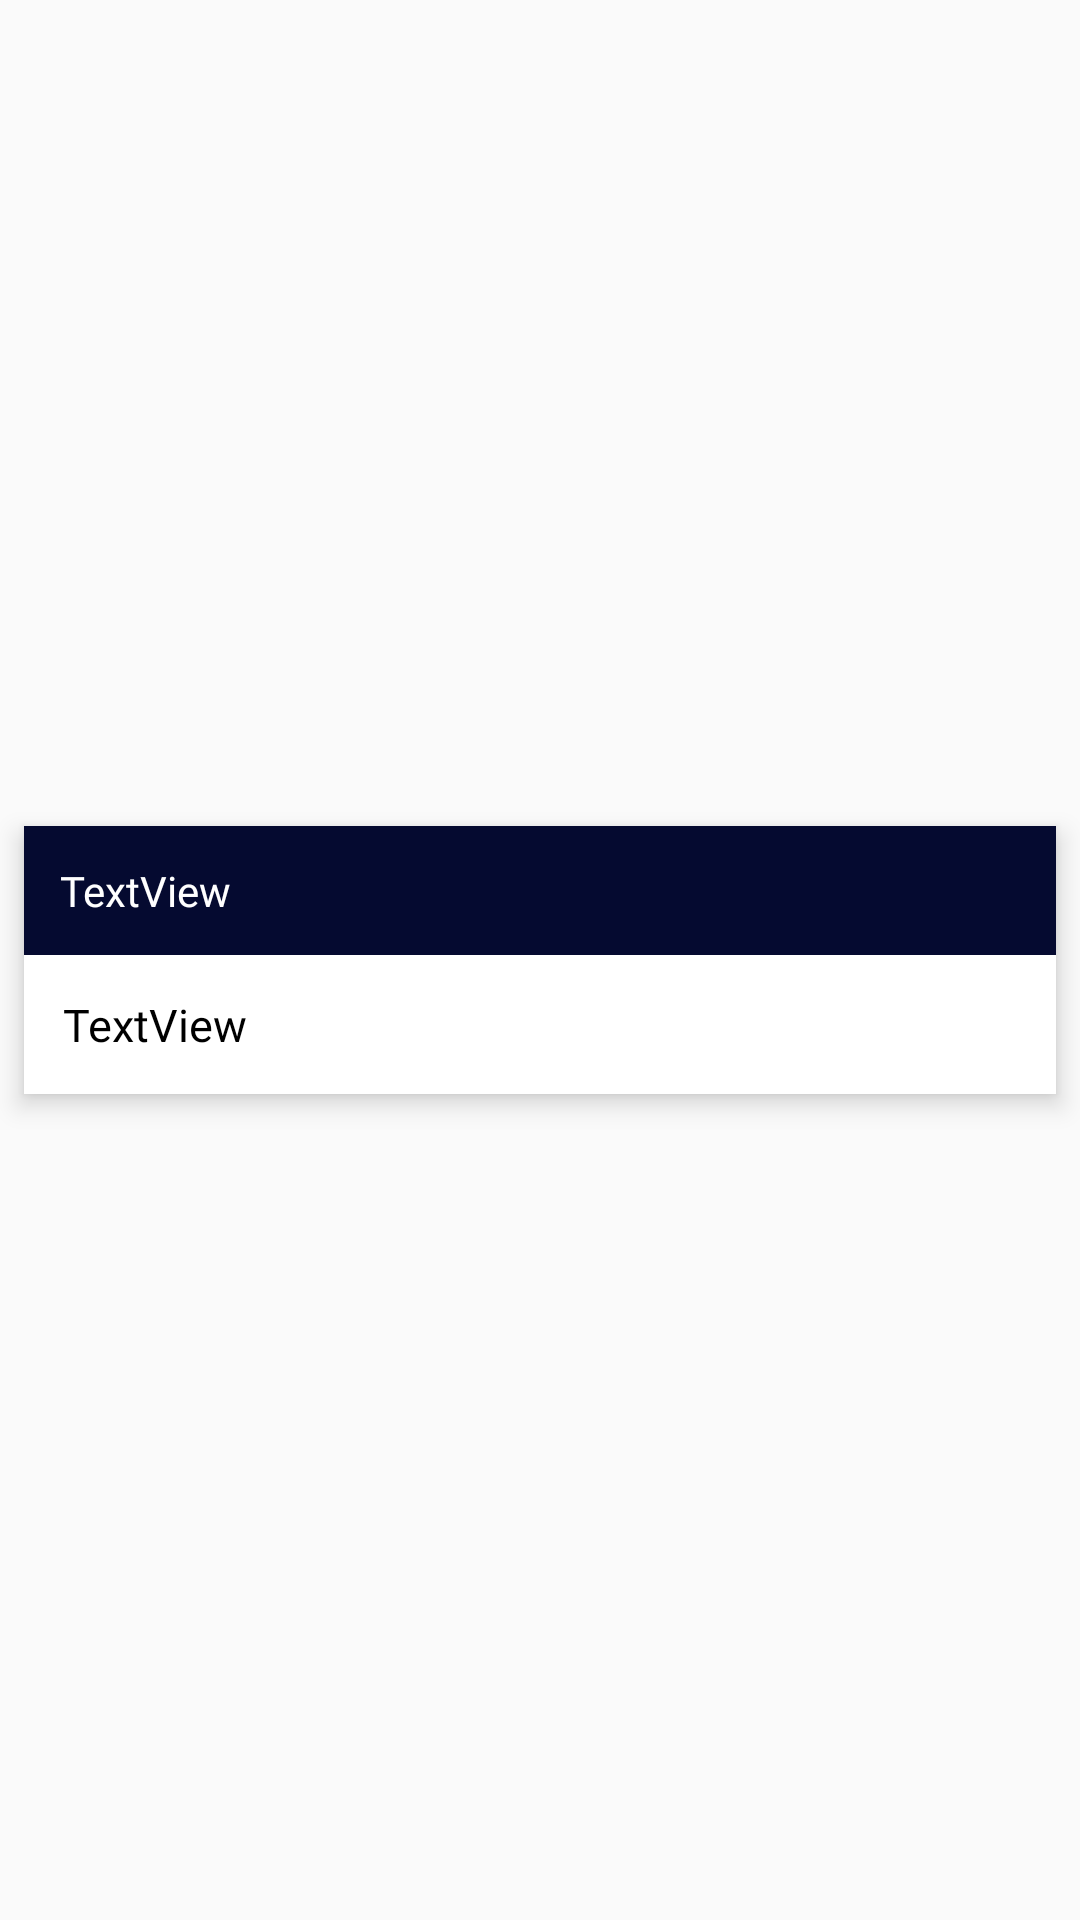

Produce the Android XML layout that renders to this screen, including the resource entries it uses.
<!-- AndroidManifest.xml: application theme AppTheme -->
<!-- res/layout/note_view_layout.xml -->
<?xml version="1.0" encoding="utf-8"?>
<androidx.constraintlayout.widget.ConstraintLayout xmlns:android="http://schemas.android.com/apk/res/android"
    xmlns:app="http://schemas.android.com/apk/res-auto"
    xmlns:tools="http://schemas.android.com/tools"
    android:layout_width="match_parent"
    android:layout_height="wrap_content"
    android:background="@android:color/transparent"
    android:orientation="vertical">


    <androidx.cardview.widget.CardView
        android:id="@+id/noteCard"
        android:layout_width="match_parent"
        android:layout_height="wrap_content"
        android:layout_marginStart="8dp"
        android:layout_marginTop="8dp"
        android:layout_marginEnd="8dp"
        android:layout_marginBottom="8dp"
        app:cardBackgroundColor="#1F80E6"
        app:cardCornerRadius="0dp"
        app:cardElevation="5dp"
        app:contentPadding="0dp"
        app:layout_constraintBottom_toBottomOf="parent"
        app:layout_constraintEnd_toEndOf="parent"
        app:layout_constraintStart_toStartOf="parent"
        app:layout_constraintTop_toTopOf="parent">


        <androidx.constraintlayout.widget.ConstraintLayout
            android:layout_width="match_parent"
            android:layout_height="wrap_content"
            android:background="@android:color/white">

            <androidx.cardview.widget.CardView
                android:id="@+id/cardView"
                android:layout_width="0dp"
                android:layout_height="wrap_content"
                android:orientation="horizontal"
                app:cardBackgroundColor="@color/colorPrimary"
                app:cardCornerRadius="0dp"
                app:cardElevation="0dp"
                app:contentPadding="10dp"
                app:layout_constraintBottom_toBottomOf="parent"
                app:layout_constraintEnd_toEndOf="parent"
                app:layout_constraintStart_toStartOf="parent"
                app:layout_constraintTop_toTopOf="parent"
                app:layout_constraintVertical_bias="0.0">

                <androidx.constraintlayout.widget.ConstraintLayout
                    android:layout_width="match_parent"
                    android:layout_height="wrap_content">

                    <ImageView
                        android:id="@+id/menuIcon"
                        android:layout_width="wrap_content"
                        android:layout_height="wrap_content"
                        app:layout_constraintBottom_toBottomOf="parent"
                        app:layout_constraintEnd_toEndOf="parent"
                        app:layout_constraintTop_toTopOf="parent"
                        app:srcCompat="@drawable/ic_more_vert_black_24dp" />

                    <TextView
                        android:id="@+id/titles"
                        android:layout_width="0dp"
                        android:layout_height="wrap_content"
                        android:fontFamily="@font/belgrano"
                        android:padding="2dp"
                        android:text="TextView"
                        android:textAlignment="viewStart"
                        android:textColor="@android:color/white"
                        android:textSize="14sp"
                        android:textStyle="normal"
                        app:layout_constraintBottom_toBottomOf="parent"
                        app:layout_constraintEnd_toStartOf="@+id/menuIcon"
                        app:layout_constraintStart_toStartOf="parent"
                        app:layout_constraintTop_toTopOf="parent" />

                </androidx.constraintlayout.widget.ConstraintLayout>
            </androidx.cardview.widget.CardView>

            <TextView
                android:id="@+id/content"
                android:layout_width="0dp"
                android:layout_height="wrap_content"
                android:layout_marginStart="8dp"
                android:layout_marginTop="8dp"
                android:layout_marginEnd="8dp"
                android:layout_marginBottom="8dp"
                android:fontFamily="@font/belgrano"
                android:maxHeight="200dp"
                android:padding="5dp"
                android:text="TextView"
                android:textAlignment="viewStart"
                android:textColor="@android:color/black"
                android:textSize="15sp"
                android:textStyle="normal"
                app:layout_constraintBottom_toBottomOf="parent"
                app:layout_constraintEnd_toEndOf="parent"
                app:layout_constraintStart_toStartOf="parent"
                app:layout_constraintTop_toBottomOf="@+id/cardView" />

        </androidx.constraintlayout.widget.ConstraintLayout>
    </androidx.cardview.widget.CardView>

</androidx.constraintlayout.widget.ConstraintLayout>
<!-- resources referenced by this layout -->
<resources>
  <color name="colorPrimary">#050A30</color>
  <style name="AppTheme" parent="Theme.AppCompat.Light.DarkActionBar">
          <item name="colorPrimary">@color/colorPrimary</item>
          <item name="colorPrimaryDark">@color/colorPrimaryDark</item>
          <item name="colorAccent">@color/colorAccent</item>
          <item name="android:statusBarColor">@color/colorPrimary</item>
      </style>
  <color name="colorPrimaryDark">#050A30</color>
  <color name="colorAccent">#050A30</color>
</resources>
